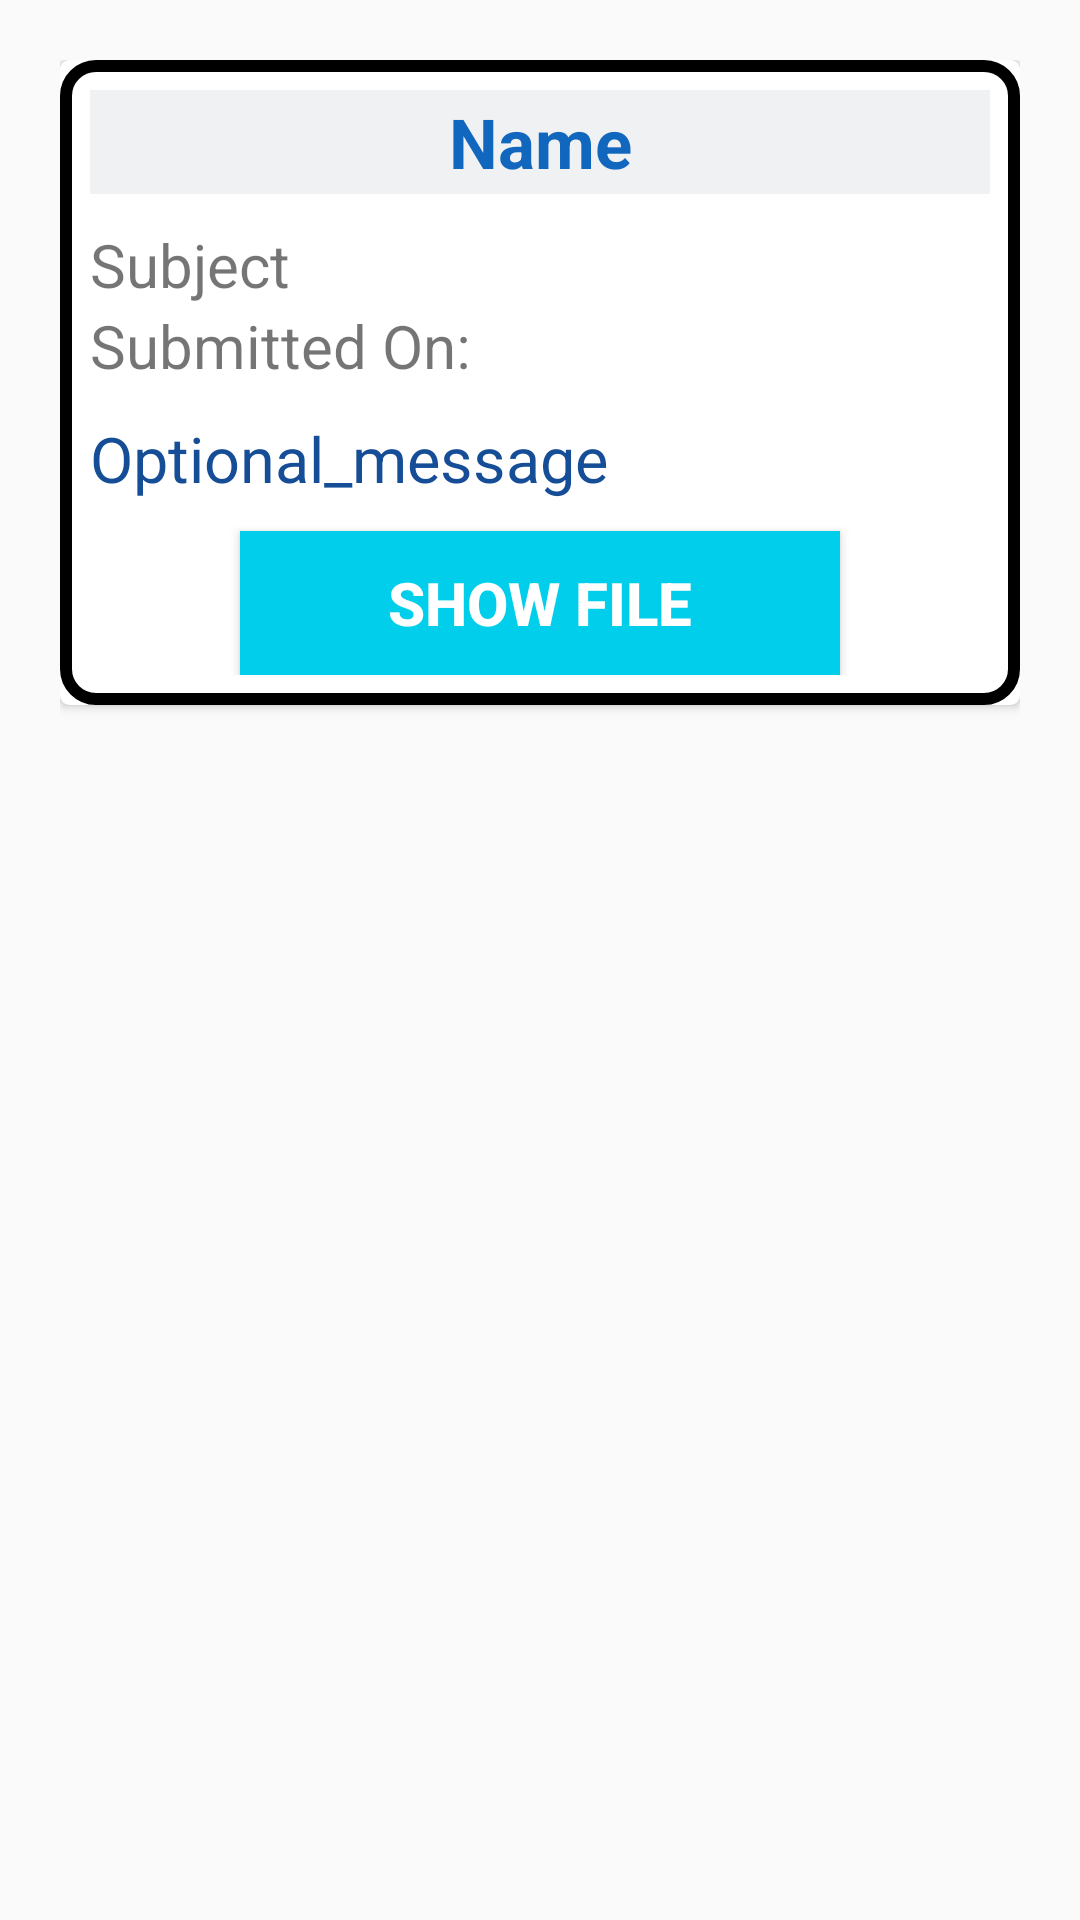

Produce the Android XML layout that renders to this screen, including the resource entries it uses.
<!-- AndroidManifest.xml: application theme AppTheme -->
<!-- res/layout/sbmsn_view.xml -->
<?xml version="1.0" encoding="utf-8"?>
<LinearLayout xmlns:android="http://schemas.android.com/apk/res/android"
    android:layout_width="match_parent"
    android:layout_height="wrap_content"
    xmlns:app="http://schemas.android.com/apk/res-auto"
    android:orientation="vertical"
    android:padding="20dp">
    <androidx.cardview.widget.CardView
        android:layout_width="match_parent"
        android:layout_height="wrap_content"
        app:cardCornerRadius="3dp"

        >
        <LinearLayout
            android:layout_width="match_parent"
            android:layout_height="wrap_content"
            android:orientation="vertical"
            android:padding="10dp"
            android:background="@drawable/customize_button">

    <TextView
        android:layout_width="match_parent"
        android:layout_height="wrap_content"
        android:text="Name"
        android:textSize="23dp"
        android:id="@+id/std_nm"
        android:textColor="#1167bd"
        android:textStyle="bold"
        android:padding="2dp"
        android:gravity="center_horizontal
"
        android:background="#f0f1f2"
        />

    <TextView
        android:id="@+id/sbjt"
        android:layout_width="match_parent"
        android:layout_height="wrap_content"
        android:layout_marginTop="10dp"
        android:text="Subject"
        android:textSize="20dp"

        />

    <TextView
        android:id="@+id/sbmt_on"
        android:layout_width="match_parent"
        android:layout_height="wrap_content"
        android:text="Submitted On:"
        android:textSize="20dp" />
            <TextView
                android:id="@+id/opn_msg"
                android:layout_width="match_parent"
                android:layout_height="wrap_content"
                android:layout_marginTop="10dp"
                android:text="Optional_message"
                android:textColor="#154d96"
                android:textSize="21dp"

                />
        <Button
    android:layout_width="200dp"
    android:layout_height="wrap_content"
    android:text="Show File"
    android:textSize="20dp"
    android:id="@+id/btn_sfile"
            android:background="@color/BackgroundBlue"
            android:textColor="#FFFFFF"
            android:textStyle="bold"
            android:layout_marginTop="10dp"
            android:layout_gravity="center_horizontal"/>
        </LinearLayout>
    </androidx.cardview.widget.CardView>
</LinearLayout>
<!-- resources referenced by this layout -->
<resources>
  <color name="BackgroundBlue">#00CEEA</color>
  <!-- drawable customize_button (drawable) -->
  <?xml version="1.0" encoding="utf-8"?>
  <selector xmlns:android="http://schemas.android.com/apk/res/android">
      <item android:state_enabled="true">
          <shape android:shape="rectangle" >
              <stroke android:width="4dp"
                  android:color="#000000"
                  />
              <solid android:color="@color/white"/>
              <corners android:radius="10dp"
                  />
  
  
          </shape>
      </item>
  
  </selector>
  <style name="AppTheme" parent="Theme.AppCompat.DayNight.NoActionBar">
          
          <item name="colorPrimary">@color/colorPrimary</item>
          <item name="colorPrimaryDark">@color/colorPrimaryDark</item>
          <item name="colorAccent">@color/colorAccent</item>
      </style>
  <color name="white">#FFFFFF</color>
  <color name="colorPrimary">#6200EE</color>
  <color name="colorPrimaryDark">#3700B3</color>
  <color name="colorAccent">#03DAC5</color>
</resources>
